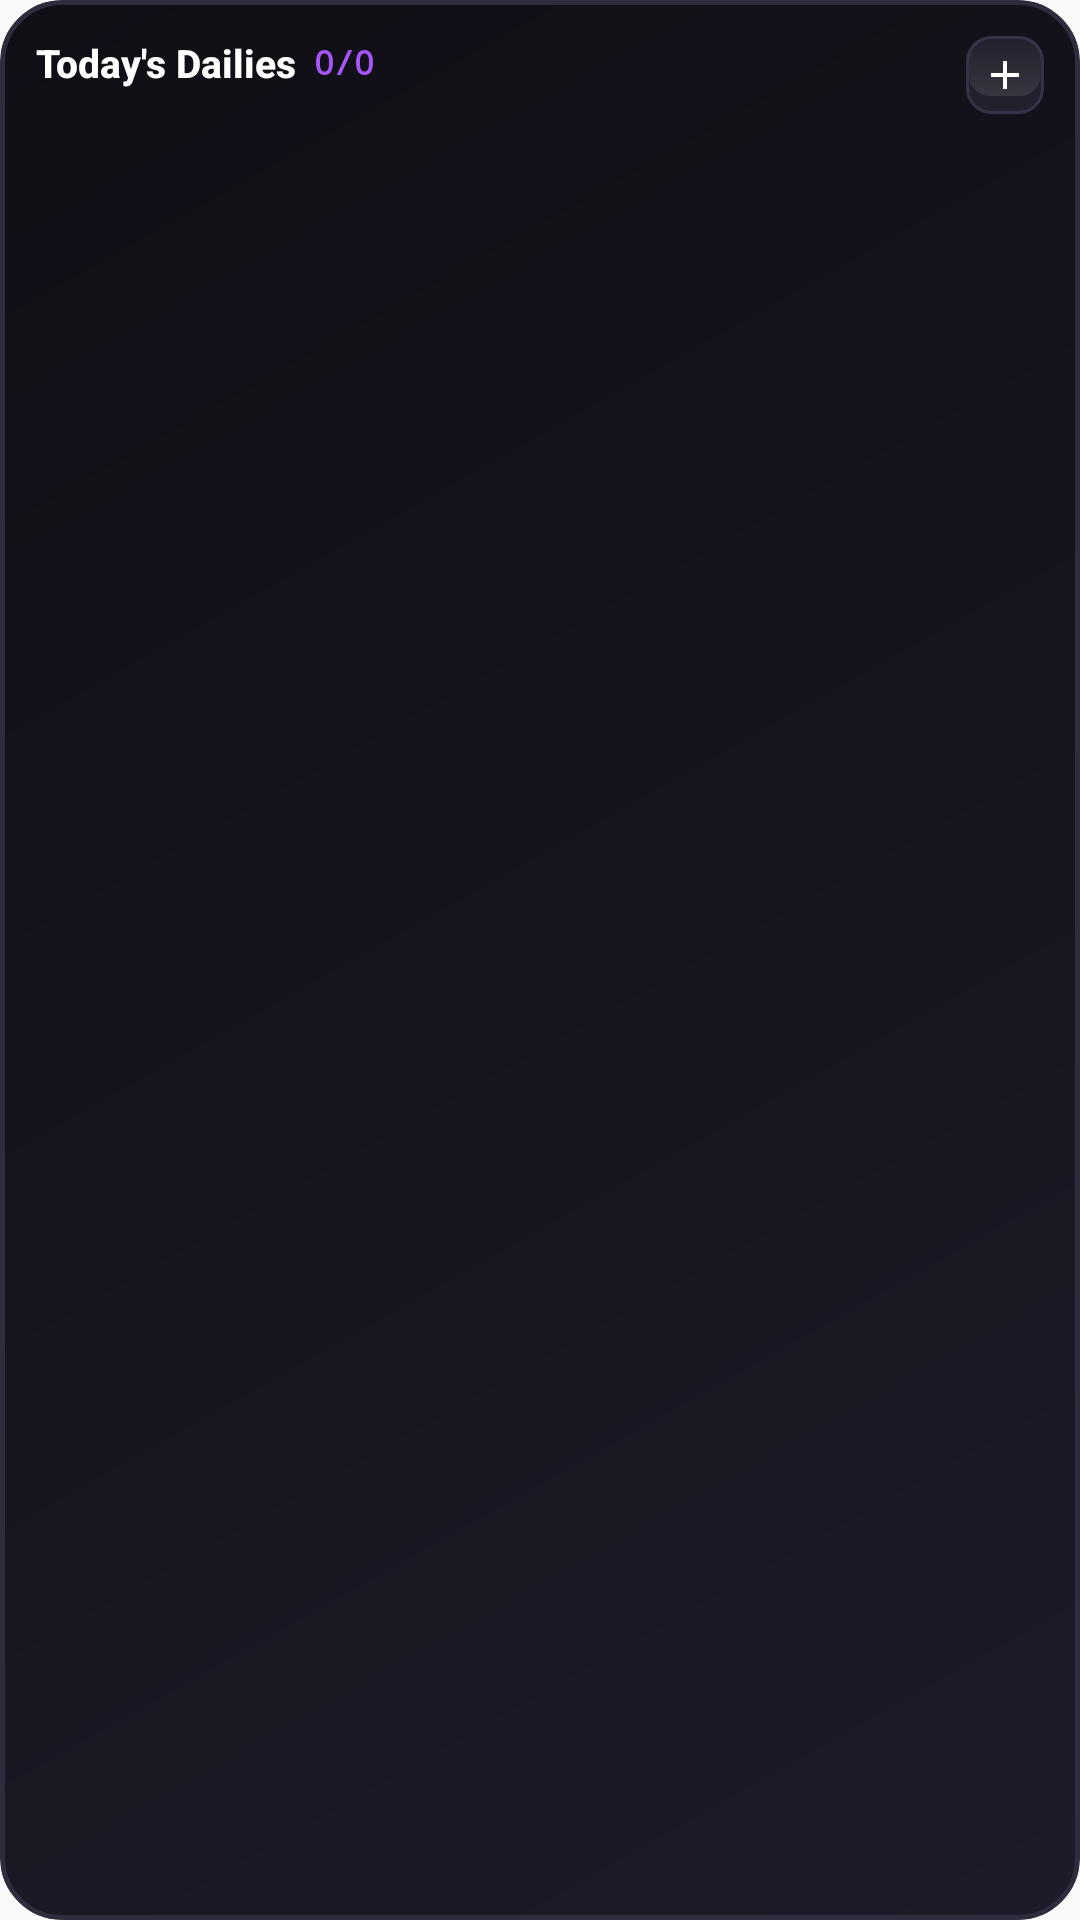

Layout XML and referenced resources for this Android screen:
<!-- AndroidManifest.xml: application theme AppTheme -->
<!-- res/layout/dailies_widget.xml -->
<?xml version="1.0" encoding="utf-8"?>
<RelativeLayout xmlns:android="http://schemas.android.com/apk/res/android"
    android:id="@+id/widget_dailies_root"
    android:layout_width="match_parent"
    android:layout_height="match_parent"
    android:background="@drawable/widget_background"
    android:padding="12dp"
    android:clipToOutline="true">

    
    <RelativeLayout
        android:id="@+id/dailies_header"
        android:layout_width="match_parent"
        android:layout_height="wrap_content"
        android:layout_marginBottom="8dp">

        <LinearLayout
            android:layout_width="wrap_content"
            android:layout_height="wrap_content"
            android:orientation="horizontal"
            android:gravity="center_vertical"
            android:layout_alignParentStart="true">

            <TextView
                android:id="@+id/dailies_title"
                android:layout_width="wrap_content"
                android:layout_height="wrap_content"
                android:text="@string/widget_dailies_title"
                android:textColor="#FFFFFF"
                android:textSize="13sp"
                android:textStyle="bold"
                android:fontFamily="sans-serif-medium" />

            <TextView
                android:id="@+id/dailies_count_badge"
                android:layout_width="wrap_content"
                android:layout_height="wrap_content"
                android:text="0/0"
                android:textColor="#A855F7"
                android:textSize="11sp"
                android:textStyle="bold"
                android:typeface="monospace"
                android:layout_marginStart="6dp" />
        </LinearLayout>

        
        <ImageButton
            android:id="@+id/dailies_btn_add"
            android:layout_width="26dp"
            android:layout_height="26dp"
            android:layout_alignParentEnd="true"
            android:background="@drawable/widget_chip_dark"
            android:src="@drawable/ic_widget_plus"
            android:padding="5dp"
            android:scaleType="fitCenter"
            android:contentDescription="@string/widget_dailies_add_cd" />
    </RelativeLayout>

    
    <LinearLayout
        android:id="@+id/dailies_list_container"
        android:layout_width="match_parent"
        android:layout_height="match_parent"
        android:layout_below="@id/dailies_header"
        android:orientation="vertical">

        
        <LinearLayout
            android:id="@+id/daily_item_1"
            android:layout_width="match_parent"
            android:layout_height="32dp"
            android:layout_marginBottom="4dp"
            android:background="@drawable/widget_daily_item_bg"
            android:orientation="horizontal"
            android:gravity="center_vertical"
            android:paddingHorizontal="6dp"
            android:visibility="gone">

            
            <ImageView
                android:id="@+id/daily_accent_1"
                android:layout_width="3dp"
                android:layout_height="18dp"
                android:layout_marginEnd="6dp"
                android:background="#64748B" />

            <ImageView
                android:id="@+id/daily_check_1"
                android:layout_width="22dp"
                android:layout_height="22dp"
                android:padding="2dp"
                android:src="@drawable/widget_checkbox_bg"
                android:contentDescription="@string/widget_cd_toggle_task" />

            <TextView
                android:id="@+id/daily_text_1"
                android:layout_width="0dp"
                android:layout_height="wrap_content"
                android:layout_weight="1"
                android:text="Daily Task 1"
                android:textColor="#E2E8F0"
                android:textSize="11sp"
                android:singleLine="true"
                android:ellipsize="end"
                android:layout_marginStart="6dp" />

            <TextView
                android:id="@+id/daily_streak_1"
                android:layout_width="wrap_content"
                android:layout_height="wrap_content"
                android:text="🔥0"
                android:textColor="#FB923C"
                android:textSize="9sp"
                android:textStyle="bold"
                android:layout_marginStart="4dp"
                android:visibility="gone" />
        </LinearLayout>

        
        <LinearLayout
            android:id="@+id/daily_item_2"
            android:layout_width="match_parent"
            android:layout_height="32dp"
            android:layout_marginBottom="4dp"
            android:background="@drawable/widget_daily_item_bg"
            android:orientation="horizontal"
            android:gravity="center_vertical"
            android:paddingHorizontal="6dp"
            android:visibility="gone">

            <ImageView
                android:id="@+id/daily_accent_2"
                android:layout_width="3dp"
                android:layout_height="18dp"
                android:layout_marginEnd="6dp"
                android:background="#64748B" />

            <ImageView
                android:id="@+id/daily_check_2"
                android:layout_width="22dp"
                android:layout_height="22dp"
                android:padding="2dp"
                android:src="@drawable/widget_checkbox_bg"
                android:contentDescription="@string/widget_cd_toggle_task" />

            <TextView
                android:id="@+id/daily_text_2"
                android:layout_width="0dp"
                android:layout_height="wrap_content"
                android:layout_weight="1"
                android:text="Daily Task 2"
                android:textColor="#E2E8F0"
                android:textSize="11sp"
                android:singleLine="true"
                android:ellipsize="end"
                android:layout_marginStart="6dp" />

            <TextView
                android:id="@+id/daily_streak_2"
                android:layout_width="wrap_content"
                android:layout_height="wrap_content"
                android:text="🔥0"
                android:textColor="#FB923C"
                android:textSize="9sp"
                android:textStyle="bold"
                android:layout_marginStart="4dp"
                android:visibility="gone" />
        </LinearLayout>

        
        <LinearLayout
            android:id="@+id/daily_item_3"
            android:layout_width="match_parent"
            android:layout_height="32dp"
            android:layout_marginBottom="4dp"
            android:background="@drawable/widget_daily_item_bg"
            android:orientation="horizontal"
            android:gravity="center_vertical"
            android:paddingHorizontal="6dp"
            android:visibility="gone">

            <ImageView
                android:id="@+id/daily_accent_3"
                android:layout_width="3dp"
                android:layout_height="18dp"
                android:layout_marginEnd="6dp"
                android:background="#64748B" />

            <ImageView
                android:id="@+id/daily_check_3"
                android:layout_width="22dp"
                android:layout_height="22dp"
                android:padding="2dp"
                android:src="@drawable/widget_checkbox_bg"
                android:contentDescription="@string/widget_cd_toggle_task" />

            <TextView
                android:id="@+id/daily_text_3"
                android:layout_width="0dp"
                android:layout_height="wrap_content"
                android:layout_weight="1"
                android:text="Daily Task 3"
                android:textColor="#E2E8F0"
                android:textSize="11sp"
                android:singleLine="true"
                android:ellipsize="end"
                android:layout_marginStart="6dp" />

            <TextView
                android:id="@+id/daily_streak_3"
                android:layout_width="wrap_content"
                android:layout_height="wrap_content"
                android:text="🔥0"
                android:textColor="#FB923C"
                android:textSize="9sp"
                android:textStyle="bold"
                android:layout_marginStart="4dp"
                android:visibility="gone" />
        </LinearLayout>

        
        <LinearLayout
            android:id="@+id/daily_item_4"
            android:layout_width="match_parent"
            android:layout_height="32dp"
            android:background="@drawable/widget_daily_item_bg"
            android:orientation="horizontal"
            android:gravity="center_vertical"
            android:paddingHorizontal="6dp"
            android:visibility="gone">

            <ImageView
                android:id="@+id/daily_accent_4"
                android:layout_width="3dp"
                android:layout_height="18dp"
                android:layout_marginEnd="6dp"
                android:background="#64748B" />

            <ImageView
                android:id="@+id/daily_check_4"
                android:layout_width="22dp"
                android:layout_height="22dp"
                android:padding="2dp"
                android:src="@drawable/widget_checkbox_bg"
                android:contentDescription="@string/widget_cd_toggle_task" />

            <TextView
                android:id="@+id/daily_text_4"
                android:layout_width="0dp"
                android:layout_height="wrap_content"
                android:layout_weight="1"
                android:text="Daily Task 4"
                android:textColor="#E2E8F0"
                android:textSize="11sp"
                android:singleLine="true"
                android:ellipsize="end"
                android:layout_marginStart="6dp" />

            <TextView
                android:id="@+id/daily_streak_4"
                android:layout_width="wrap_content"
                android:layout_height="wrap_content"
                android:text="🔥0"
                android:textColor="#FB923C"
                android:textSize="9sp"
                android:textStyle="bold"
                android:layout_marginStart="4dp"
                android:visibility="gone" />
        </LinearLayout>

        
        <TextView
            android:id="@+id/dailies_more_text"
            android:layout_width="match_parent"
            android:layout_height="wrap_content"
            android:gravity="center"
            android:layout_marginTop="2dp"
            android:text="+2 more in app ➔"
            android:textColor="#A855F7"
            android:textSize="10sp"
            android:textStyle="bold"
            android:typeface="monospace"
            android:visibility="gone" />

        
        <TextView
            android:id="@+id/dailies_empty_text"
            android:layout_width="match_parent"
            android:layout_height="match_parent"
            android:gravity="center"
            android:text="@string/widget_dailies_all_done"
            android:textColor="#A855F7"
            android:textSize="12sp"
            android:textStyle="bold"
            android:typeface="monospace"
            android:visibility="gone" />
    </LinearLayout>
</RelativeLayout>
<!-- resources referenced by this layout -->
<resources>
  <!-- drawable ic_widget_plus (drawable) -->
  <vector xmlns:android="http://schemas.android.com/apk/res/android"
      android:width="16dp"
      android:height="16dp"
      android:viewportWidth="24"
      android:viewportHeight="24">
      <path
          android:fillColor="#FFFFFF"
          android:pathData="M19,13h-6v6h-2v-6H5v-2h6V5h2v6h6v2z"/>
  </vector>
  <!-- drawable widget_background (drawable) -->
  <?xml version="1.0" encoding="utf-8"?>
  <shape xmlns:android="http://schemas.android.com/apk/res/android"
      android:shape="rectangle">
      <gradient
          android:angle="135"
          android:startColor="#1D1B29"
          android:centerColor="#16151E"
          android:endColor="#100F16" />
      <corners android:radius="20dp" />
      <stroke
          android:width="1.5dp"
          android:color="#2E2C3D" />
  </shape>
  <!-- drawable widget_checkbox_bg (drawable) -->
  <?xml version="1.0" encoding="utf-8"?>
  <shape xmlns:android="http://schemas.android.com/apk/res/android"
      android:shape="rectangle">
      <solid android:color="#2E2B3C" />
      <corners android:radius="6dp" />
      <stroke
          android:width="1.5dp"
          android:color="#4F4966" />
  </shape>
  <!-- drawable widget_chip_dark (drawable) -->
  <?xml version="1.0" encoding="utf-8"?>
  <layer-list xmlns:android="http://schemas.android.com/apk/res/android">
      <item>
          <shape android:shape="rectangle">
              <solid android:color="#22202C" />
              <corners android:radius="8dp" />
              <stroke
                  android:width="1dp"
                  android:color="#363247" />
          </shape>
      </item>
      
      <item
          android:top="1dp"
          android:left="1dp"
          android:right="1dp"
          android:bottom="6dp">
          <shape android:shape="rectangle">
              <gradient
                  android:angle="90"
                  android:startColor="#18FFFFFF"
                  android:endColor="#00FFFFFF" />
              <corners android:radius="7dp" />
          </shape>
      </item>
  </layer-list>
  <!-- drawable widget_daily_item_bg (drawable) -->
  <?xml version="1.0" encoding="utf-8"?>
  <layer-list xmlns:android="http://schemas.android.com/apk/res/android">
      <item>
          <shape android:shape="rectangle">
              <solid android:color="#23212F" />
              <corners android:radius="10dp" />
              <stroke
                  android:width="1dp"
                  android:color="#363248" />
          </shape>
      </item>
      
      <item
          android:top="1dp"
          android:left="1dp"
          android:right="1dp"
          android:bottom="18dp">
          <shape android:shape="rectangle">
              <gradient
                  android:angle="90"
                  android:startColor="#14FFFFFF"
                  android:endColor="#00FFFFFF" />
              <corners android:radius="9dp" />
          </shape>
      </item>
  </layer-list>
  <string name="widget_cd_toggle_task">Toggle task</string>
  <string name="widget_dailies_add_cd">Add Daily</string>
  <string name="widget_dailies_all_done">✓ All done!</string>
  <string name="widget_dailies_title">Today\'s Dailies</string>
  <style name="AppTheme" parent="Theme.AppCompat.Light.DarkActionBar">
          
          <item name="colorPrimary">@color/colorPrimary</item>
          <item name="colorPrimaryDark">@color/colorPrimaryDark</item>
          <item name="colorAccent">@color/colorAccent</item>
      </style>
  <!-- not gathered from this repository: default colours our renderer supplied (Android Studio template values) -->
  <color name="colorPrimary">#FF6200EE</color>
  <color name="colorPrimaryDark">#FF3700B3</color>
  <color name="colorAccent">#FF03DAC5</color>
</resources>
